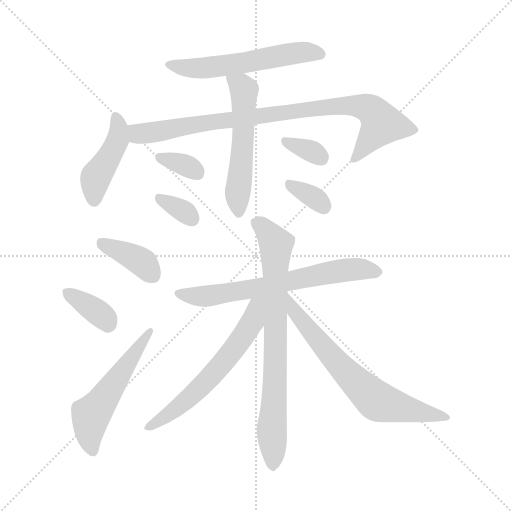
t = 0.00 s
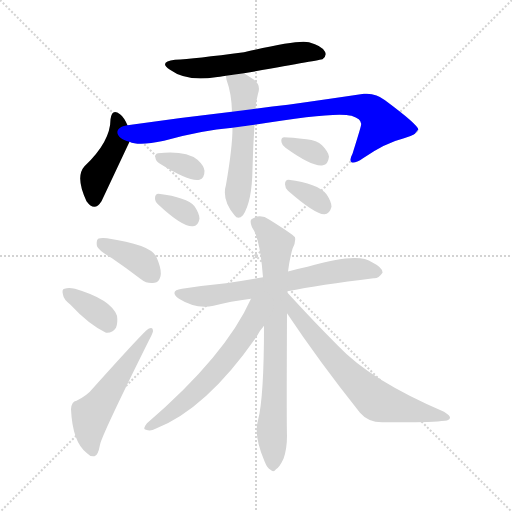
t = 2.00 s
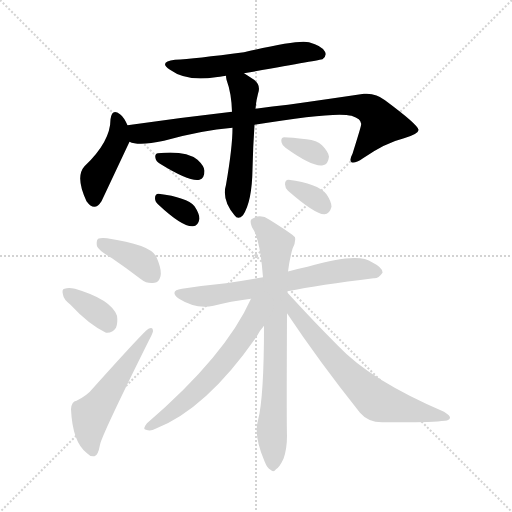
t = 4.01 s
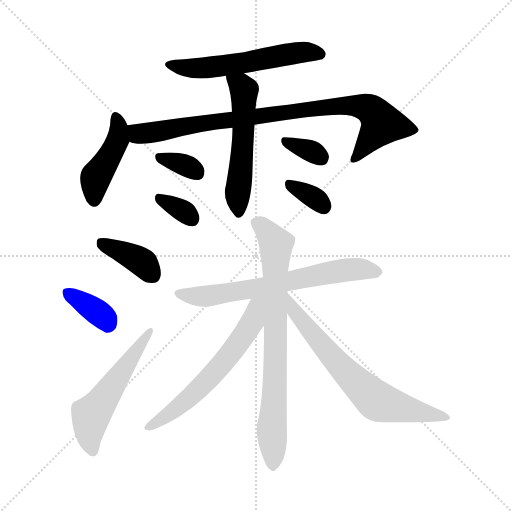
t = 6.01 s
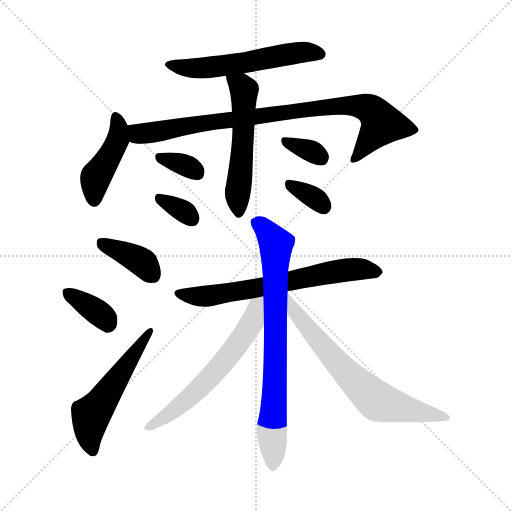
t = 8.01 s
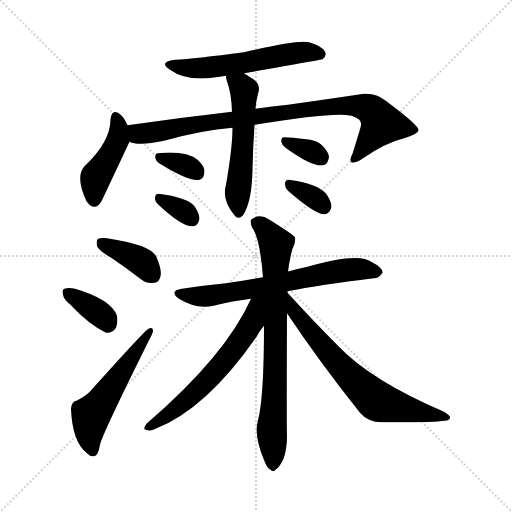
t = 10.02 s

The animated SVG that drew these frames (rendered in a browser with its animation timeline set to each time). Animation: 15 CSS @keyframes rules; one cycle of 10.02 s.

<svg version="1.1" viewBox="0 0 1024 1024" xmlns="http://www.w3.org/2000/svg">
  <g stroke="lightgray" stroke-dasharray="1,1" stroke-width="1" transform="scale(4, 4)">
    <line x1="0" y1="0" x2="256" y2="256"></line>
    <line x1="256" y1="0" x2="0" y2="256"></line>
    <line x1="128" y1="0" x2="128" y2="256"></line>
    <line x1="0" y1="128" x2="256" y2="128"></line>
  </g>
<g transform="scale(1, -1) translate(0, -900)">
   <style type="text/css">
    @keyframes keyframes0 {
      from {
       stroke: blue;
       stroke-dashoffset: 560;
       stroke-width: 128;
       }
       65% {
       animation-timing-function: step-end;
       stroke: blue;
       stroke-dashoffset: 0;
       stroke-width: 128;
       }
       to {
       stroke: black;
       stroke-width: 1024;
       }
       }
       #make-me-a-hanzi-animation-0 {
         animation: keyframes0 0.705729s both;
         animation-delay: 0.000000s;
         animation-timing-function: linear;
       }
    @keyframes keyframes1 {
      from {
       stroke: blue;
       stroke-dashoffset: 432;
       stroke-width: 128;
       }
       58% {
       animation-timing-function: step-end;
       stroke: blue;
       stroke-dashoffset: 0;
       stroke-width: 128;
       }
       to {
       stroke: black;
       stroke-width: 1024;
       }
       }
       #make-me-a-hanzi-animation-1 {
         animation: keyframes1 0.601562s both;
         animation-delay: 0.705729s;
         animation-timing-function: linear;
       }
    @keyframes keyframes2 {
      from {
       stroke: blue;
       stroke-dashoffset: 872;
       stroke-width: 128;
       }
       74% {
       animation-timing-function: step-end;
       stroke: blue;
       stroke-dashoffset: 0;
       stroke-width: 128;
       }
       to {
       stroke: black;
       stroke-width: 1024;
       }
       }
       #make-me-a-hanzi-animation-2 {
         animation: keyframes2 0.959635s both;
         animation-delay: 1.307292s;
         animation-timing-function: linear;
       }
    @keyframes keyframes3 {
      from {
       stroke: blue;
       stroke-dashoffset: 541;
       stroke-width: 128;
       }
       64% {
       animation-timing-function: step-end;
       stroke: blue;
       stroke-dashoffset: 0;
       stroke-width: 128;
       }
       to {
       stroke: black;
       stroke-width: 1024;
       }
       }
       #make-me-a-hanzi-animation-3 {
         animation: keyframes3 0.690267s both;
         animation-delay: 2.266927s;
         animation-timing-function: linear;
       }
    @keyframes keyframes4 {
      from {
       stroke: blue;
       stroke-dashoffset: 333;
       stroke-width: 128;
       }
       52% {
       animation-timing-function: step-end;
       stroke: blue;
       stroke-dashoffset: 0;
       stroke-width: 128;
       }
       to {
       stroke: black;
       stroke-width: 1024;
       }
       }
       #make-me-a-hanzi-animation-4 {
         animation: keyframes4 0.520996s both;
         animation-delay: 2.957194s;
         animation-timing-function: linear;
       }
    @keyframes keyframes5 {
      from {
       stroke: blue;
       stroke-dashoffset: 330;
       stroke-width: 128;
       }
       52% {
       animation-timing-function: step-end;
       stroke: blue;
       stroke-dashoffset: 0;
       stroke-width: 128;
       }
       to {
       stroke: black;
       stroke-width: 1024;
       }
       }
       #make-me-a-hanzi-animation-5 {
         animation: keyframes5 0.518555s both;
         animation-delay: 3.478190s;
         animation-timing-function: linear;
       }
    @keyframes keyframes6 {
      from {
       stroke: blue;
       stroke-dashoffset: 332;
       stroke-width: 128;
       }
       52% {
       animation-timing-function: step-end;
       stroke: blue;
       stroke-dashoffset: 0;
       stroke-width: 128;
       }
       to {
       stroke: black;
       stroke-width: 1024;
       }
       }
       #make-me-a-hanzi-animation-6 {
         animation: keyframes6 0.520182s both;
         animation-delay: 3.996745s;
         animation-timing-function: linear;
       }
    @keyframes keyframes7 {
      from {
       stroke: blue;
       stroke-dashoffset: 335;
       stroke-width: 128;
       }
       52% {
       animation-timing-function: step-end;
       stroke: blue;
       stroke-dashoffset: 0;
       stroke-width: 128;
       }
       to {
       stroke: black;
       stroke-width: 1024;
       }
       }
       #make-me-a-hanzi-animation-7 {
         animation: keyframes7 0.522624s both;
         animation-delay: 4.516927s;
         animation-timing-function: linear;
       }
    @keyframes keyframes8 {
      from {
       stroke: blue;
       stroke-dashoffset: 383;
       stroke-width: 128;
       }
       55% {
       animation-timing-function: step-end;
       stroke: blue;
       stroke-dashoffset: 0;
       stroke-width: 128;
       }
       to {
       stroke: black;
       stroke-width: 1024;
       }
       }
       #make-me-a-hanzi-animation-8 {
         animation: keyframes8 0.561686s both;
         animation-delay: 5.039551s;
         animation-timing-function: linear;
       }
    @keyframes keyframes9 {
      from {
       stroke: blue;
       stroke-dashoffset: 358;
       stroke-width: 128;
       }
       54% {
       animation-timing-function: step-end;
       stroke: blue;
       stroke-dashoffset: 0;
       stroke-width: 128;
       }
       to {
       stroke: black;
       stroke-width: 1024;
       }
       }
       #make-me-a-hanzi-animation-9 {
         animation: keyframes9 0.541341s both;
         animation-delay: 5.601237s;
         animation-timing-function: linear;
       }
    @keyframes keyframes10 {
      from {
       stroke: blue;
       stroke-dashoffset: 535;
       stroke-width: 128;
       }
       64% {
       animation-timing-function: step-end;
       stroke: blue;
       stroke-dashoffset: 0;
       stroke-width: 128;
       }
       to {
       stroke: black;
       stroke-width: 1024;
       }
       }
       #make-me-a-hanzi-animation-10 {
         animation: keyframes10 0.685384s both;
         animation-delay: 6.142578s;
         animation-timing-function: linear;
       }
    @keyframes keyframes11 {
      from {
       stroke: blue;
       stroke-dashoffset: 658;
       stroke-width: 128;
       }
       68% {
       animation-timing-function: step-end;
       stroke: blue;
       stroke-dashoffset: 0;
       stroke-width: 128;
       }
       to {
       stroke: black;
       stroke-width: 1024;
       }
       }
       #make-me-a-hanzi-animation-11 {
         animation: keyframes11 0.785482s both;
         animation-delay: 6.827962s;
         animation-timing-function: linear;
       }
    @keyframes keyframes12 {
      from {
       stroke: blue;
       stroke-dashoffset: 756;
       stroke-width: 128;
       }
       71% {
       animation-timing-function: step-end;
       stroke: blue;
       stroke-dashoffset: 0;
       stroke-width: 128;
       }
       to {
       stroke: black;
       stroke-width: 1024;
       }
       }
       #make-me-a-hanzi-animation-12 {
         animation: keyframes12 0.865234s both;
         animation-delay: 7.613444s;
         animation-timing-function: linear;
       }
    @keyframes keyframes13 {
      from {
       stroke: blue;
       stroke-dashoffset: 602;
       stroke-width: 128;
       }
       66% {
       animation-timing-function: step-end;
       stroke: blue;
       stroke-dashoffset: 0;
       stroke-width: 128;
       }
       to {
       stroke: black;
       stroke-width: 1024;
       }
       }
       #make-me-a-hanzi-animation-13 {
         animation: keyframes13 0.739909s both;
         animation-delay: 8.478678s;
         animation-timing-function: linear;
       }
    @keyframes keyframes14 {
      from {
       stroke: blue;
       stroke-dashoffset: 675;
       stroke-width: 128;
       }
       69% {
       animation-timing-function: step-end;
       stroke: blue;
       stroke-dashoffset: 0;
       stroke-width: 128;
       }
       to {
       stroke: black;
       stroke-width: 1024;
       }
       }
       #make-me-a-hanzi-animation-14 {
         animation: keyframes14 0.799316s both;
         animation-delay: 9.218587s;
         animation-timing-function: linear;
       }
</style>
<path d="M 488.0 753.5 Q 642.0 780.5 645.0 781.5 Q 654.0 788.5 650.0 796.5 Q 644.0 808.5 618.0 815.5 Q 597.0 821.5 488.0 795.5 Q 389.0 782.5 350.0 780.5 Q 316.0 776.5 340.0 760.5 Q 373.0 736.5 431.0 745.5 Q 438.0 746.5 452.0 748.5 L 488.0 753.5 Z" fill="lightgray"></path> 
<path d="M 255.0 649.5 Q 248.0 665.5 240.0 671.5 Q 224.0 684.5 221.0 661.5 Q 221.0 616.5 169.0 567.5 Q 150.0 546.5 173.0 497.5 Q 189.0 475.5 203.0 497.5 L 259.0 616.5 C 265.0 628.5 265.0 628.5 255.0 649.5 Z" fill="lightgray"></path> 
<path d="M 509.0 650.5 Q 671.0 677.5 703.0 668.5 Q 725.0 661.5 722.0 649.5 Q 722.0 646.5 705.0 592.5 Q 698.0 579.5 703.0 575.5 Q 710.0 572.5 726.0 583.5 Q 771.0 614.5 808.0 623.5 Q 838.0 632.5 837.0 640.5 Q 836.0 650.5 770.0 699.5 Q 752.0 714.5 728.0 712.5 Q 661.0 702.5 576.0 690.5 Q 546.0 687.5 511.0 682.5 L 464.0 676.5 Q 359.0 664.5 255.0 649.5 C 225.0 645.5 230.0 622.5 259.0 616.5 Q 277.0 607.5 328.0 618.5 Q 403.0 639.5 465.0 644.5 L 509.0 650.5 Z" fill="lightgray"></path> 
<path d="M 465.0 644.5 Q 465.0 605.5 452.0 530.5 Q 443.0 500.5 469.0 469.5 Q 476.0 459.5 486.0 469.5 Q 504.0 496.5 505.0 561.5 Q 506.0 606.5 509.0 650.5 L 511.0 682.5 Q 512.0 698.5 516.0 712.5 Q 523.0 731.5 505.0 742.5 Q 496.0 748.5 488.0 753.5 C 463.0 769.5 447.0 778.5 452.0 748.5 Q 452.0 745.5 453.0 740.5 Q 463.0 713.5 464.0 676.5 L 465.0 644.5 Z" fill="lightgray"></path> 
<path d="M 320.0 572.5 Q 380.0 535.5 399.0 540.5 Q 409.0 543.5 409.0 558.5 Q 408.0 568.5 395.0 580.5 Q 371.0 599.5 316.0 593.5 Q 309.0 592.5 311.0 583.5 Q 312.0 577.5 320.0 572.5 Z" fill="lightgray"></path> 
<path d="M 317.0 490.5 Q 365.0 445.5 386.0 447.5 Q 396.0 447.5 399.0 462.5 Q 399.0 472.5 389.0 487.5 Q 374.0 505.5 317.0 512.5 Q 310.0 512.5 310.0 503.5 Q 310.0 496.5 317.0 490.5 Z" fill="lightgray"></path> 
<path d="M 571.0 604.5 Q 625.0 565.5 646.0 569.5 Q 656.0 570.5 658.0 586.5 Q 657.0 596.5 644.0 609.5 Q 634.0 619.5 613.0 621.5 Q 582.0 625.5 568.0 625.5 Q 561.0 624.5 563.0 615.5 Q 564.0 609.5 571.0 604.5 Z" fill="lightgray"></path> 
<path d="M 576.0 518.5 Q 631.0 470.5 649.0 471.5 Q 659.0 471.5 663.0 486.5 Q 663.0 496.5 653.0 511.5 Q 635.0 533.5 577.0 540.5 Q 570.0 540.5 570.0 531.5 Q 570.0 524.5 576.0 518.5 Z" fill="lightgray"></path> 
<path d="M 224.0 383.5 Q 252.0 364.5 282.0 341.5 Q 295.0 331.5 309.0 334.5 Q 318.0 335.5 321.0 347.5 Q 324.0 360.5 313.0 385.5 Q 303.0 410.5 214.0 423.5 Q 201.0 424.5 196.0 422.5 Q 192.0 418.5 194.0 407.5 Q 198.0 398.5 224.0 383.5 Z" fill="lightgray"></path> 
<path d="M 141.0 290.5 Q 177.0 251.5 212.0 234.5 Q 225.0 233.5 232.0 244.5 Q 236.0 254.5 234.0 268.5 Q 222.0 301.5 150.0 322.5 Q 137.0 325.5 129.0 322.5 Q 123.0 321.5 126.0 310.5 Q 127.0 301.5 141.0 290.5 Z" fill="lightgray"></path> 
<path d="M 153.0 98.5 Q 143.0 97.5 142.0 81.5 Q 145.0 15.5 174.0 -6.5 Q 180.0 -13.5 189.0 -12.5 Q 196.0 -11.5 200.0 10.5 Q 203.0 28.5 298.0 219.5 Q 305.0 232.5 306.0 237.5 Q 306.0 247.5 297.0 242.5 Q 290.0 239.5 185.0 122.5 Q 175.0 109.5 153.0 98.5 Z" fill="lightgray"></path> 
<path d="M 575.0 317.5 Q 639.0 330.5 747.0 343.5 Q 757.0 342.5 765.0 354.5 Q 766.0 364.5 744.0 375.5 Q 717.0 396.5 615.0 366.5 Q 596.0 362.5 578.0 357.5 Q 575.0 357.5 576.0 356.5 L 526.0 345.5 Q 486.0 338.5 452.0 333.5 Q 410.0 329.5 364.0 322.5 Q 337.0 318.5 358.0 302.5 Q 391.0 281.5 427.0 288.5 Q 460.0 297.5 502.0 302.5 L 575.0 317.5 Z" fill="lightgray"></path> 
<path d="M 575.0 314.5 L 575.0 317.5 L 576.0 356.5 Q 579.0 381.5 585.0 402.5 Q 592.0 415.5 590.0 425.5 Q 584.0 432.5 539.0 460.5 Q 520.0 473.5 503.0 461.5 Q 499.0 457.5 504.0 445.5 Q 520.0 423.5 526.0 345.5 L 528.0 248.5 Q 528.0 104.5 516.0 59.5 Q 507.0 29.5 529.0 -22.5 Q 535.0 -37.5 541.0 -39.5 Q 547.0 -45.5 552.0 -38.5 Q 559.0 -34.5 567.0 -17.5 Q 574.0 1.5 574.0 28.5 Q 573.0 53.5 574.0 273.5 L 575.0 314.5 Z" fill="lightgray"></path> 
<path d="M 502.0 302.5 Q 451.0 188.5 294.0 53.5 Q 284.0 41.5 292.0 40.5 Q 301.0 36.5 311.0 42.5 Q 413.0 82.5 513.0 226.5 Q 520.0 239.5 528.0 248.5 C 579.0 313.5 517.0 334.5 502.0 302.5 Z" fill="lightgray"></path> 
<path d="M 574.0 273.5 Q 638.0 177.5 720.0 74.5 Q 736.0 55.5 764.0 55.5 Q 860.0 54.5 890.0 58.5 Q 899.0 59.5 900.0 64.5 Q 901.0 68.5 888.0 76.5 Q 741.0 139.5 676.0 208.5 Q 628.0 256.5 575.0 314.5 C 555.0 336.5 557.0 298.5 574.0 273.5 Z" fill="lightgray"></path> 
      <clipPath id="make-me-a-hanzi-clip-0">
      <path d="M 488.0 753.5 Q 642.0 780.5 645.0 781.5 Q 654.0 788.5 650.0 796.5 Q 644.0 808.5 618.0 815.5 Q 597.0 821.5 488.0 795.5 Q 389.0 782.5 350.0 780.5 Q 316.0 776.5 340.0 760.5 Q 373.0 736.5 431.0 745.5 Q 438.0 746.5 452.0 748.5 L 488.0 753.5 Z" fill="lightgray"></path>
      </clipPath>
      <path clip-path="url(#make-me-a-hanzi-clip-0)" d="M 342.0 771.5 L 364.0 764.5 L 419.0 764.5 L 601.0 795.5 L 642.0 790.5 " fill="none" id="make-me-a-hanzi-animation-0" stroke-dasharray="432 864" stroke-linecap="round"></path>

      <clipPath id="make-me-a-hanzi-clip-1">
      <path d="M 255.0 649.5 Q 248.0 665.5 240.0 671.5 Q 224.0 684.5 221.0 661.5 Q 221.0 616.5 169.0 567.5 Q 150.0 546.5 173.0 497.5 Q 189.0 475.5 203.0 497.5 L 259.0 616.5 C 265.0 628.5 265.0 628.5 255.0 649.5 Z" fill="lightgray"></path>
      </clipPath>
      <path clip-path="url(#make-me-a-hanzi-clip-1)" d="M 231.0 665.5 L 238.0 641.5 L 235.0 619.5 L 192.0 545.5 L 188.0 502.5 " fill="none" id="make-me-a-hanzi-animation-1" stroke-dasharray="304 608" stroke-linecap="round"></path>

      <clipPath id="make-me-a-hanzi-clip-2">
      <path d="M 509.0 650.5 Q 671.0 677.5 703.0 668.5 Q 725.0 661.5 722.0 649.5 Q 722.0 646.5 705.0 592.5 Q 698.0 579.5 703.0 575.5 Q 710.0 572.5 726.0 583.5 Q 771.0 614.5 808.0 623.5 Q 838.0 632.5 837.0 640.5 Q 836.0 650.5 770.0 699.5 Q 752.0 714.5 728.0 712.5 Q 661.0 702.5 576.0 690.5 Q 546.0 687.5 511.0 682.5 L 464.0 676.5 Q 359.0 664.5 255.0 649.5 C 225.0 645.5 230.0 622.5 259.0 616.5 Q 277.0 607.5 328.0 618.5 Q 403.0 639.5 465.0 644.5 L 509.0 650.5 Z" fill="lightgray"></path>
      </clipPath>
      <path clip-path="url(#make-me-a-hanzi-clip-2)" d="M 263.0 644.5 L 273.0 634.5 L 298.0 633.5 L 413.0 654.5 L 710.0 689.5 L 741.0 681.5 L 764.0 652.5 L 707.0 580.5 " fill="none" id="make-me-a-hanzi-animation-2" stroke-dasharray="744 1488" stroke-linecap="round"></path>

      <clipPath id="make-me-a-hanzi-clip-3">
      <path d="M 465.0 644.5 Q 465.0 605.5 452.0 530.5 Q 443.0 500.5 469.0 469.5 Q 476.0 459.5 486.0 469.5 Q 504.0 496.5 505.0 561.5 Q 506.0 606.5 509.0 650.5 L 511.0 682.5 Q 512.0 698.5 516.0 712.5 Q 523.0 731.5 505.0 742.5 Q 496.0 748.5 488.0 753.5 C 463.0 769.5 447.0 778.5 452.0 748.5 Q 452.0 745.5 453.0 740.5 Q 463.0 713.5 464.0 676.5 L 465.0 644.5 Z" fill="lightgray"></path>
      </clipPath>
      <path clip-path="url(#make-me-a-hanzi-clip-3)" d="M 459.0 745.5 L 486.0 723.5 L 489.0 711.5 L 475.0 511.5 L 478.0 474.5 " fill="none" id="make-me-a-hanzi-animation-3" stroke-dasharray="413 826" stroke-linecap="round"></path>

      <clipPath id="make-me-a-hanzi-clip-4">
      <path d="M 320.0 572.5 Q 380.0 535.5 399.0 540.5 Q 409.0 543.5 409.0 558.5 Q 408.0 568.5 395.0 580.5 Q 371.0 599.5 316.0 593.5 Q 309.0 592.5 311.0 583.5 Q 312.0 577.5 320.0 572.5 Z" fill="lightgray"></path>
      </clipPath>
      <path clip-path="url(#make-me-a-hanzi-clip-4)" d="M 323.0 583.5 L 373.0 568.5 L 394.0 554.5 " fill="none" id="make-me-a-hanzi-animation-4" stroke-dasharray="205 410" stroke-linecap="round"></path>

      <clipPath id="make-me-a-hanzi-clip-5">
      <path d="M 317.0 490.5 Q 365.0 445.5 386.0 447.5 Q 396.0 447.5 399.0 462.5 Q 399.0 472.5 389.0 487.5 Q 374.0 505.5 317.0 512.5 Q 310.0 512.5 310.0 503.5 Q 310.0 496.5 317.0 490.5 Z" fill="lightgray"></path>
      </clipPath>
      <path clip-path="url(#make-me-a-hanzi-clip-5)" d="M 322.0 501.5 L 357.0 484.5 L 384.0 462.5 " fill="none" id="make-me-a-hanzi-animation-5" stroke-dasharray="202 404" stroke-linecap="round"></path>

      <clipPath id="make-me-a-hanzi-clip-6">
      <path d="M 571.0 604.5 Q 625.0 565.5 646.0 569.5 Q 656.0 570.5 658.0 586.5 Q 657.0 596.5 644.0 609.5 Q 634.0 619.5 613.0 621.5 Q 582.0 625.5 568.0 625.5 Q 561.0 624.5 563.0 615.5 Q 564.0 609.5 571.0 604.5 Z" fill="lightgray"></path>
      </clipPath>
      <path clip-path="url(#make-me-a-hanzi-clip-6)" d="M 573.0 616.5 L 642.0 584.5 " fill="none" id="make-me-a-hanzi-animation-6" stroke-dasharray="204 408" stroke-linecap="round"></path>

      <clipPath id="make-me-a-hanzi-clip-7">
      <path d="M 576.0 518.5 Q 631.0 470.5 649.0 471.5 Q 659.0 471.5 663.0 486.5 Q 663.0 496.5 653.0 511.5 Q 635.0 533.5 577.0 540.5 Q 570.0 540.5 570.0 531.5 Q 570.0 524.5 576.0 518.5 Z" fill="lightgray"></path>
      </clipPath>
      <path clip-path="url(#make-me-a-hanzi-clip-7)" d="M 582.0 529.5 L 630.0 503.5 L 648.0 486.5 " fill="none" id="make-me-a-hanzi-animation-7" stroke-dasharray="207 414" stroke-linecap="round"></path>

      <clipPath id="make-me-a-hanzi-clip-8">
      <path d="M 224.0 383.5 Q 252.0 364.5 282.0 341.5 Q 295.0 331.5 309.0 334.5 Q 318.0 335.5 321.0 347.5 Q 324.0 360.5 313.0 385.5 Q 303.0 410.5 214.0 423.5 Q 201.0 424.5 196.0 422.5 Q 192.0 418.5 194.0 407.5 Q 198.0 398.5 224.0 383.5 Z" fill="lightgray"></path>
      </clipPath>
      <path clip-path="url(#make-me-a-hanzi-clip-8)" d="M 201.0 414.5 L 273.0 382.5 L 307.0 348.5 " fill="none" id="make-me-a-hanzi-animation-8" stroke-dasharray="255 510" stroke-linecap="round"></path>

      <clipPath id="make-me-a-hanzi-clip-9">
      <path d="M 141.0 290.5 Q 177.0 251.5 212.0 234.5 Q 225.0 233.5 232.0 244.5 Q 236.0 254.5 234.0 268.5 Q 222.0 301.5 150.0 322.5 Q 137.0 325.5 129.0 322.5 Q 123.0 321.5 126.0 310.5 Q 127.0 301.5 141.0 290.5 Z" fill="lightgray"></path>
      </clipPath>
      <path clip-path="url(#make-me-a-hanzi-clip-9)" d="M 135.0 314.5 L 201.0 271.5 L 215.0 253.5 " fill="none" id="make-me-a-hanzi-animation-9" stroke-dasharray="230 460" stroke-linecap="round"></path>

      <clipPath id="make-me-a-hanzi-clip-10">
      <path d="M 153.0 98.5 Q 143.0 97.5 142.0 81.5 Q 145.0 15.5 174.0 -6.5 Q 180.0 -13.5 189.0 -12.5 Q 196.0 -11.5 200.0 10.5 Q 203.0 28.5 298.0 219.5 Q 305.0 232.5 306.0 237.5 Q 306.0 247.5 297.0 242.5 Q 290.0 239.5 185.0 122.5 Q 175.0 109.5 153.0 98.5 Z" fill="lightgray"></path>
      </clipPath>
      <path clip-path="url(#make-me-a-hanzi-clip-10)" d="M 186.0 -3.5 L 178.0 30.5 L 182.0 69.5 L 300.0 236.5 " fill="none" id="make-me-a-hanzi-animation-10" stroke-dasharray="407 814" stroke-linecap="round"></path>

      <clipPath id="make-me-a-hanzi-clip-11">
      <path d="M 575.0 317.5 Q 639.0 330.5 747.0 343.5 Q 757.0 342.5 765.0 354.5 Q 766.0 364.5 744.0 375.5 Q 717.0 396.5 615.0 366.5 Q 596.0 362.5 578.0 357.5 Q 575.0 357.5 576.0 356.5 L 526.0 345.5 Q 486.0 338.5 452.0 333.5 Q 410.0 329.5 364.0 322.5 Q 337.0 318.5 358.0 302.5 Q 391.0 281.5 427.0 288.5 Q 460.0 297.5 502.0 302.5 L 575.0 317.5 Z" fill="lightgray"></path>
      </clipPath>
      <path clip-path="url(#make-me-a-hanzi-clip-11)" d="M 359.0 313.5 L 395.0 306.5 L 429.0 309.5 L 670.0 357.5 L 727.0 361.5 L 755.0 355.5 " fill="none" id="make-me-a-hanzi-animation-11" stroke-dasharray="530 1060" stroke-linecap="round"></path>

      <clipPath id="make-me-a-hanzi-clip-12">
      <path d="M 575.0 314.5 L 575.0 317.5 L 576.0 356.5 Q 579.0 381.5 585.0 402.5 Q 592.0 415.5 590.0 425.5 Q 584.0 432.5 539.0 460.5 Q 520.0 473.5 503.0 461.5 Q 499.0 457.5 504.0 445.5 Q 520.0 423.5 526.0 345.5 L 528.0 248.5 Q 528.0 104.5 516.0 59.5 Q 507.0 29.5 529.0 -22.5 Q 535.0 -37.5 541.0 -39.5 Q 547.0 -45.5 552.0 -38.5 Q 559.0 -34.5 567.0 -17.5 Q 574.0 1.5 574.0 28.5 Q 573.0 53.5 574.0 273.5 L 575.0 314.5 Z" fill="lightgray"></path>
      </clipPath>
      <path clip-path="url(#make-me-a-hanzi-clip-12)" d="M 513.0 455.5 L 537.0 435.5 L 552.0 411.5 L 546.0 -28.5 " fill="none" id="make-me-a-hanzi-animation-12" stroke-dasharray="628 1256" stroke-linecap="round"></path>

      <clipPath id="make-me-a-hanzi-clip-13">
      <path d="M 502.0 302.5 Q 451.0 188.5 294.0 53.5 Q 284.0 41.5 292.0 40.5 Q 301.0 36.5 311.0 42.5 Q 413.0 82.5 513.0 226.5 Q 520.0 239.5 528.0 248.5 C 579.0 313.5 517.0 334.5 502.0 302.5 Z" fill="lightgray"></path>
      </clipPath>
      <path clip-path="url(#make-me-a-hanzi-clip-13)" d="M 522.0 300.5 L 509.0 278.5 L 505.0 256.5 L 447.0 174.5 L 363.0 90.5 L 298.0 46.5 " fill="none" id="make-me-a-hanzi-animation-13" stroke-dasharray="474 948" stroke-linecap="round"></path>

      <clipPath id="make-me-a-hanzi-clip-14">
      <path d="M 574.0 273.5 Q 638.0 177.5 720.0 74.5 Q 736.0 55.5 764.0 55.5 Q 860.0 54.5 890.0 58.5 Q 899.0 59.5 900.0 64.5 Q 901.0 68.5 888.0 76.5 Q 741.0 139.5 676.0 208.5 Q 628.0 256.5 575.0 314.5 C 555.0 336.5 557.0 298.5 574.0 273.5 Z" fill="lightgray"></path>
      </clipPath>
      <path clip-path="url(#make-me-a-hanzi-clip-14)" d="M 579.0 307.5 L 590.0 275.5 L 646.0 206.5 L 755.0 97.5 L 893.0 64.5 " fill="none" id="make-me-a-hanzi-animation-14" stroke-dasharray="547 1094" stroke-linecap="round"></path>

</g>
</svg>
